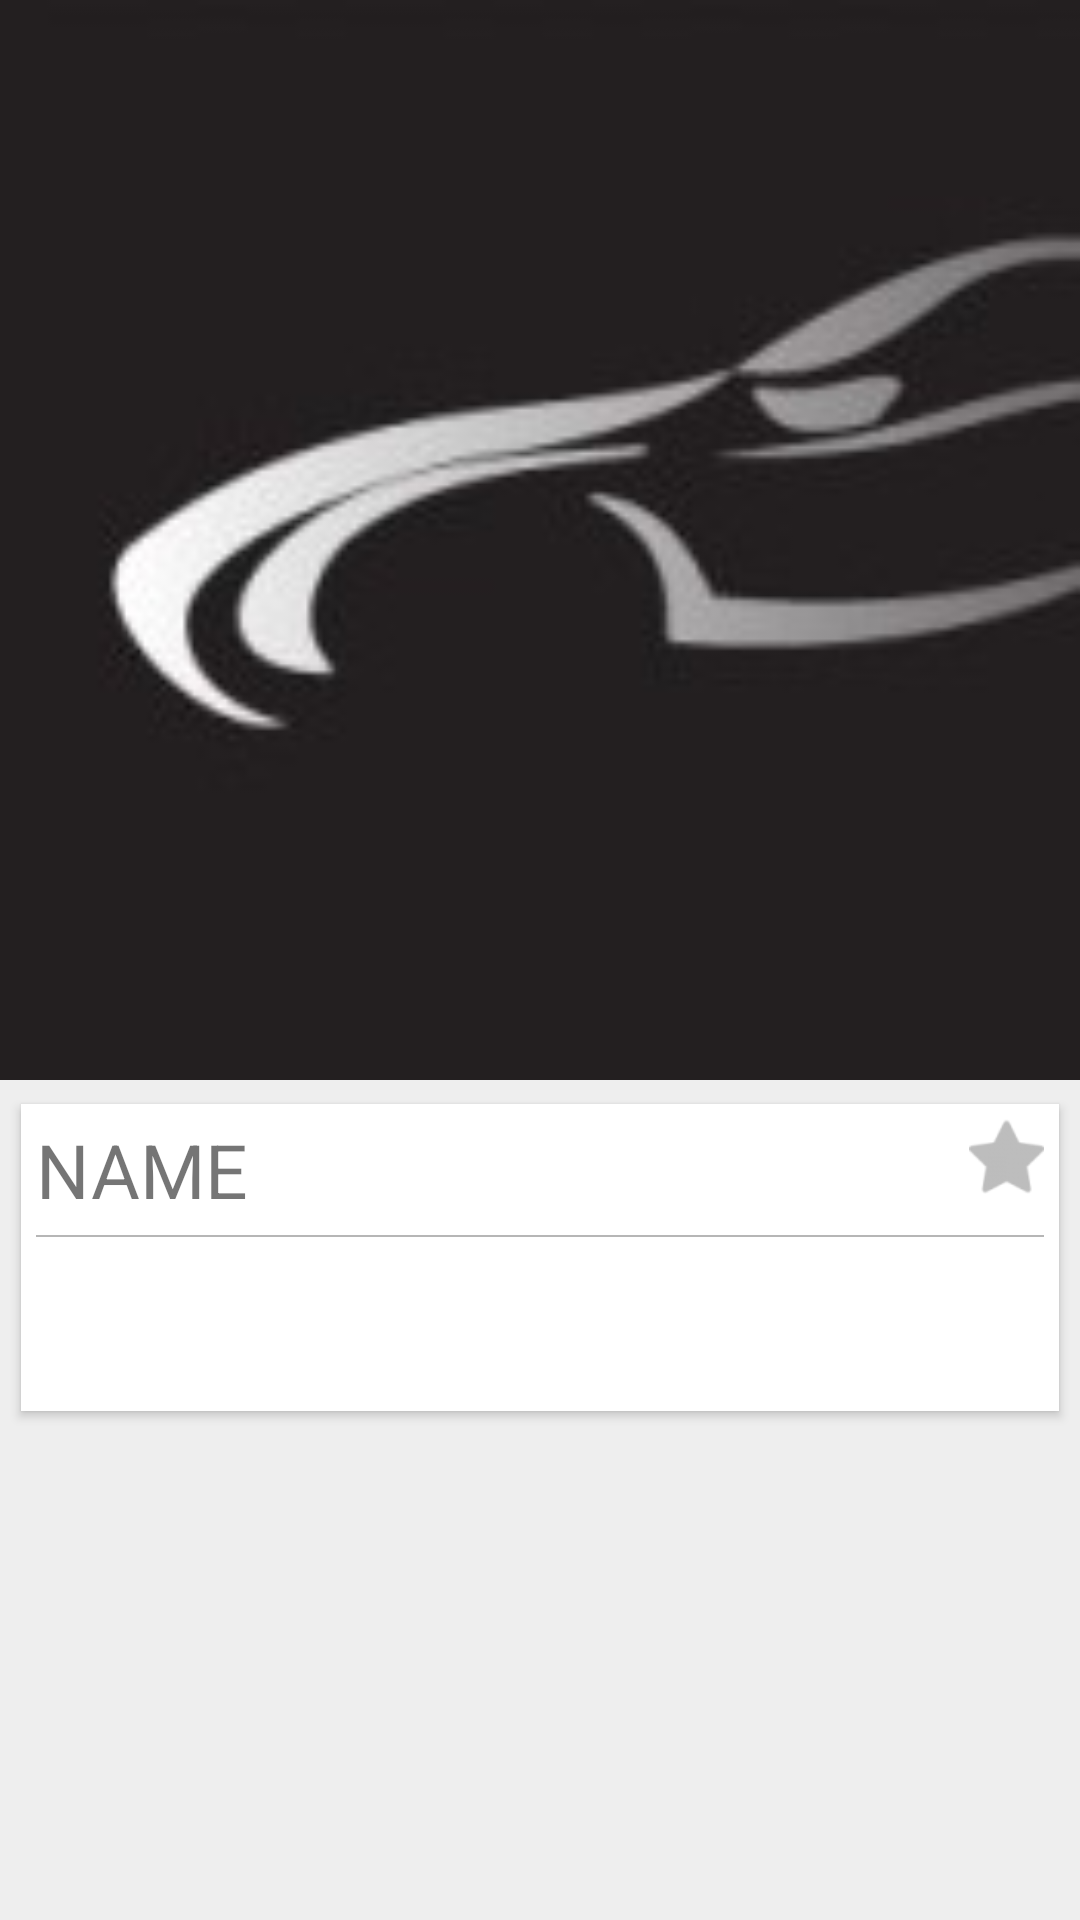

Here is an Android app screen rendered from its layout file. Give the layout XML and the strings, colors and styles it references.
<!-- AndroidManifest.xml: application theme AppTheme -->
<!-- res/layout/activity_car_details.xml -->
<RelativeLayout xmlns:android="http://schemas.android.com/apk/res/android"
    xmlns:tools="http://schemas.android.com/tools"
    xmlns:card_view="http://schemas.android.com/apk/res-auto"
    android:layout_width="match_parent"
    android:layout_height="match_parent"
    android:fitsSystemWindows="true"
    tools:context="com.cse.dsi.furore.SelfieDetails">

    <RelativeLayout
        android:layout_width="match_parent"
        android:background="#EEEEEE"
        android:layout_height="match_parent">

        <ImageView
            android:layout_width="match_parent"
            android:layout_height="wrap_content"
            android:scaleType="fitStart"
            android:adjustViewBounds="true"
            android:src="@drawable/car"
            android:id="@+id/image" />

        <android.support.v7.widget.CardView
            android:id="@+id/card_view"
            android:layout_below="@+id/image"
            android:layout_marginTop="10dp"
            android:layout_gravity="center"
            android:layout_width="match_parent"
            android:layout_height="wrap_content"
            android:layout_margin="5dp"
            card_view:cardUseCompatPadding="true"
            card_view:cardCornerRadius="0dp">

            <LinearLayout
                android:layout_width="match_parent"
                android:orientation="vertical"
                android:layout_height="wrap_content">

                <RelativeLayout
                    android:layout_width="match_parent"
                    android:orientation="horizontal"
                    android:layout_height="wrap_content">

                    <TextView
                        android:layout_width="wrap_content"
                        android:layout_height="wrap_content"
                        android:textSize="25sp"
                        android:layout_margin="5dp"
                        android:id="@+id/name"
                        android:text="NAME"/>

                    <ImageView
                        android:layout_width="25dp"
                        android:layout_height="25dp"
                        android:layout_alignParentRight="true"
                        android:layout_alignParentEnd="true"
                        android:layout_margin="5dp"
                        android:id="@+id/ivLike1"
                        android:src="@drawable/star_silver_" />
                    </RelativeLayout>

                <View
                    android:layout_width="match_parent"
                    android:layout_height="0.5dp"
                    android:background="@color/divider"
                    android:padding="2dp"
                    android:layout_marginLeft="5dp"
                    android:layout_marginRight="5dp"/>

                <TextView
                    android:layout_width="wrap_content"
                    android:layout_height="wrap_content"
                    android:layout_margin="5dp"
                    android:id="@+id/build"/>
                <TextView
                    android:layout_width="wrap_content"
                    android:layout_height="wrap_content"
                    android:layout_margin="5dp"
                    android:id="@+id/year" />


            </LinearLayout>


        </android.support.v7.widget.CardView>


    </RelativeLayout>

    <include
        android:id="@+id/app_bar"
        layout="@layout/app_bar_transparent" />
</RelativeLayout>
<!-- res/layout/app_bar_transparent.xml (included above) -->
<?xml version="1.0" encoding="utf-8"?>
<android.support.v7.widget.Toolbar xmlns:android="http://schemas.android.com/apk/res/android"
    xmlns:app="http://schemas.android.com/apk/res-auto"
    android:layout_width="match_parent"
    android:layout_height="56dp"
    android:background="@android:color/transparent"
    app:theme="@style/customStyleBar2"
    app:popupTheme="@style/customStylePopup">

</android.support.v7.widget.Toolbar>

    
<!-- resources referenced by this layout -->
<resources>
  <color name="divider">#B6B6B6</color>
  <!-- drawable car: jpg bitmap (drawable, 6556 bytes) -->
  <!-- drawable star_silver_: png bitmap (drawable, 1409 bytes) -->
  <style name="customStyleBar2" parent="ThemeOverlay.AppCompat">
          <item name="android:textColorPrimary">@color/white</item>
          <item name="android:textColorSecondary">@color/white</item>
      </style>
  <style name="customStylePopup" parent="ThemeOverlay.AppCompat">
          <item name="android:textColorPrimary">@color/primary_text</item>
      </style>
  <style name="AppTheme" parent="Theme.AppCompat.Light.NoActionBar">
          <item name="colorPrimary">@color/primary</item>
          <item name="colorPrimaryDark">@color/primary_dark</item>
          <item name="android:windowNoTitle">true</item>
      </style>
  <color name="white">#FFFFFF</color>
  <color name="primary_text">#212121</color>
  <color name="primary">#4CAF50</color>
  <color name="primary_dark">#388E3C</color>
</resources>
